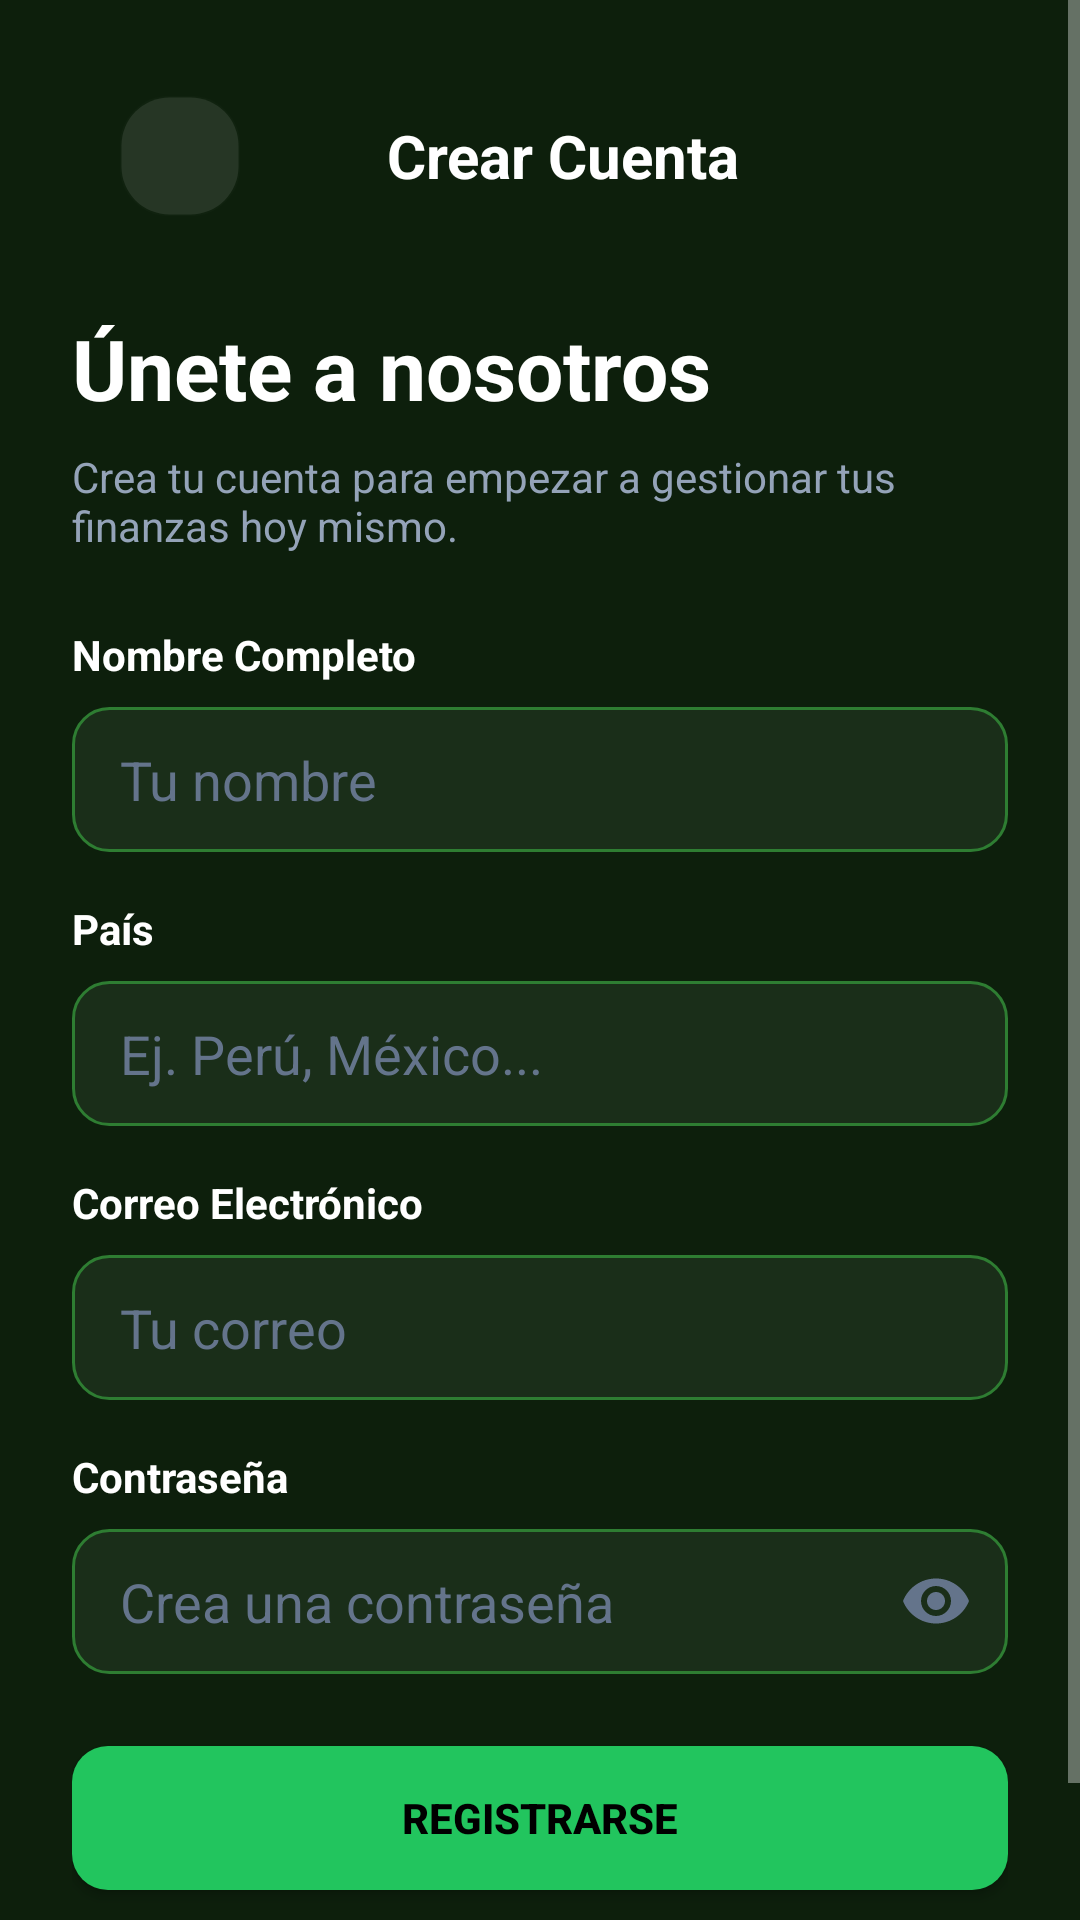

This screen was rendered from an Android layout file. Write that file and the resources it references.
<!-- AndroidManifest.xml: activity theme Theme.AppCompat.NoActionBar -->
<!-- res/layout/activity_register.xml -->
<?xml version="1.0" encoding="utf-8"?>

<ScrollView xmlns:android="http://schemas.android.com/apk/res/android"
    xmlns:app="http://schemas.android.com/apk/res-auto"
    xmlns:tools="http://schemas.android.com/tools"
    android:layout_width="match_parent"
    android:layout_height="match_parent"
    android:background="@color/bg_dark"
    android:fillViewport="true">

    <LinearLayout
        android:layout_width="match_parent"
        android:layout_height="wrap_content"
        android:orientation="vertical"
        android:padding="24dp">

        
        <androidx.appcompat.widget.Toolbar
            android:id="@+id/toolbarRegister"
            android:layout_width="match_parent"
            android:layout_height="?attr/actionBarSize"
            android:background="@color/bg_dark"
            android:elevation="0dp">

            <RelativeLayout
                android:layout_width="match_parent"
                android:layout_height="match_parent"
                android:paddingEnd="16dp">

                <ImageButton
                    android:id="@+id/imgAtras"
                    android:layout_width="40dp"
                    android:layout_height="40dp"
                    android:layout_centerVertical="true"
                    android:background="@drawable/bg_stitch_card"
                    android:backgroundTint="#1AFFFFFF"
                    android:src="@drawable/ic_arrow_back"
                    app:tint="@color/white"
                    android:contentDescription="Volver" />

                <TextView
                    android:layout_width="wrap_content"
                    android:layout_height="wrap_content"
                    android:layout_centerInParent="true"
                    android:text="Crear Cuenta"
                    android:textColor="@color/white"
                    android:textSize="20sp"
                    android:textStyle="bold" />
            </RelativeLayout>
        </androidx.appcompat.widget.Toolbar>


        <TextView
            android:layout_width="wrap_content"
            android:layout_height="wrap_content"
            android:layout_marginTop="24dp"
            android:text="Únete a nosotros"
            android:textColor="@color/white"
            android:textSize="28sp"
            android:textStyle="bold" />

        <TextView
            android:layout_width="wrap_content"
            android:layout_height="wrap_content"
            android:layout_marginTop="8dp"
            android:layout_marginBottom="24dp"
            android:text="Crea tu cuenta para empezar a gestionar tus finanzas hoy mismo."
            android:textColor="#94A3B8"
            android:textSize="14sp" />

        <TextView
            android:layout_width="wrap_content"
            android:layout_height="wrap_content"
            android:layout_marginBottom="8dp"
            android:text="Nombre Completo"
            android:textColor="@color/white"
            android:textStyle="bold" />

        <EditText
            android:id="@+id/edtNombre"
            android:layout_width="match_parent"
            android:layout_height="wrap_content"
            android:layout_marginBottom="16dp"
            android:background="@drawable/rounded_edittext"
            android:hint="Tu nombre"
            android:inputType="textPersonName"
            android:textColor="@color/white"
            android:textColorHint="#64748B" />

        <TextView
            android:layout_width="wrap_content"
            android:layout_height="wrap_content"
            android:layout_marginBottom="8dp"
            android:text="País"
            android:textColor="@color/white"
            android:textStyle="bold" />

        <EditText
            android:id="@+id/edtPais"
            android:layout_width="match_parent"
            android:layout_height="wrap_content"
            android:layout_marginBottom="16dp"
            android:background="@drawable/rounded_edittext"
            android:hint="Ej. Perú, México..."
            android:inputType="text"
            android:textColor="@color/white"
            android:textColorHint="#64748B" />

        <TextView
            android:layout_width="wrap_content"
            android:layout_height="wrap_content"
            android:layout_marginBottom="8dp"
            android:text="Correo Electrónico"
            android:textColor="@color/white"
            android:textStyle="bold" />

        <EditText
            android:id="@+id/edtCorreoReg"
            android:layout_width="match_parent"
            android:layout_height="wrap_content"
            android:layout_marginBottom="16dp"
            android:background="@drawable/rounded_edittext"
            android:hint="Tu correo"
            android:inputType="textEmailAddress"
            android:textColor="@color/white"
            android:textColorHint="#64748B" />

        <TextView
            android:layout_width="wrap_content"
            android:layout_height="wrap_content"
            android:layout_marginBottom="8dp"
            android:text="Contraseña"
            android:textColor="@color/white"
            android:textStyle="bold" />

        <com.google.android.material.textfield.TextInputLayout
            android:id="@+id/tilClaveReg"
            android:layout_width="match_parent"
            android:layout_height="wrap_content"
            android:layout_marginBottom="24dp"
            app:endIconMode="password_toggle"
            app:endIconTint="#64748B"
            app:hintEnabled="false"
            app:boxBackgroundMode="none">

            <com.google.android.material.textfield.TextInputEditText
                android:id="@+id/edtClaveReg"
                android:layout_width="match_parent"
                android:layout_height="wrap_content"
                android:background="@drawable/rounded_edittext"
                android:hint="Crea una contraseña"
                android:inputType="textPassword"
                android:textColor="@color/white"
                android:textColorHint="#64748B" />
        </com.google.android.material.textfield.TextInputLayout>

        <Button
            android:id="@+id/btnRegistrar"
            android:layout_width="match_parent"
            android:layout_height="wrap_content"
            android:background="@drawable/btn_primary"
            android:text="Registrarse"
            android:textColor="@color/black"
            android:textStyle="bold"
            app:backgroundTint="@null" />
            
        <LinearLayout
            android:layout_width="match_parent"
            android:layout_height="wrap_content"
            android:orientation="horizontal"
            android:gravity="center"
            android:layout_marginTop="16dp">
            
            <TextView
                android:layout_width="wrap_content"
                android:layout_height="wrap_content"
                android:text="¿Ya tienes cuenta? "
                android:textColor="#94A3B8"/>
            
            <TextView
                android:id="@+id/txtLogin"
                android:layout_width="wrap_content"
                android:layout_height="wrap_content"
                android:text="Inicia sesión"
                android:textColor="@color/green_accent"
                android:textStyle="bold"/>
        </LinearLayout>

    </LinearLayout>
</ScrollView>
<!-- resources referenced by this layout -->
<resources>
  <color name="bg_dark">#0D1F0C</color>
  <color name="black">#FF000000</color>
  <color name="green_accent">#22C55E</color>
  <color name="white">#FFFFFFFF</color>
  <!-- drawable bg_stitch_card (drawable) -->
  <?xml version="1.0" encoding="utf-8"?>
  <shape xmlns:android="http://schemas.android.com/apk/res/android">
      <solid android:color="#1A3A24" />
      <corners android:radius="16dp" />
      <stroke android:width="1dp" android:color="#1AFFFFFF" />
  </shape>
  <!-- drawable btn_primary (drawable) -->
  <?xml version="1.0" encoding="utf-8"?>
  
  <shape xmlns:android="http://schemas.android.com/apk/res/android">
      <solid android:color="#22C55E" /> 
      <corners android:radius="12dp" />
  </shape>
  <!-- drawable rounded_edittext (drawable) -->
  <?xml version="1.0" encoding="utf-8"?>
  
  <shape xmlns:android="http://schemas.android.com/apk/res/android">
      <solid android:color="#1A2E19" /> 
      <corners android:radius="12dp" />
      <stroke
          android:width="1dp"
          android:color="#2E7D32" /> 
      <padding
          android:left="16dp"
          android:top="12dp"
          android:right="16dp"
          android:bottom="12dp" />
  </shape>
</resources>
